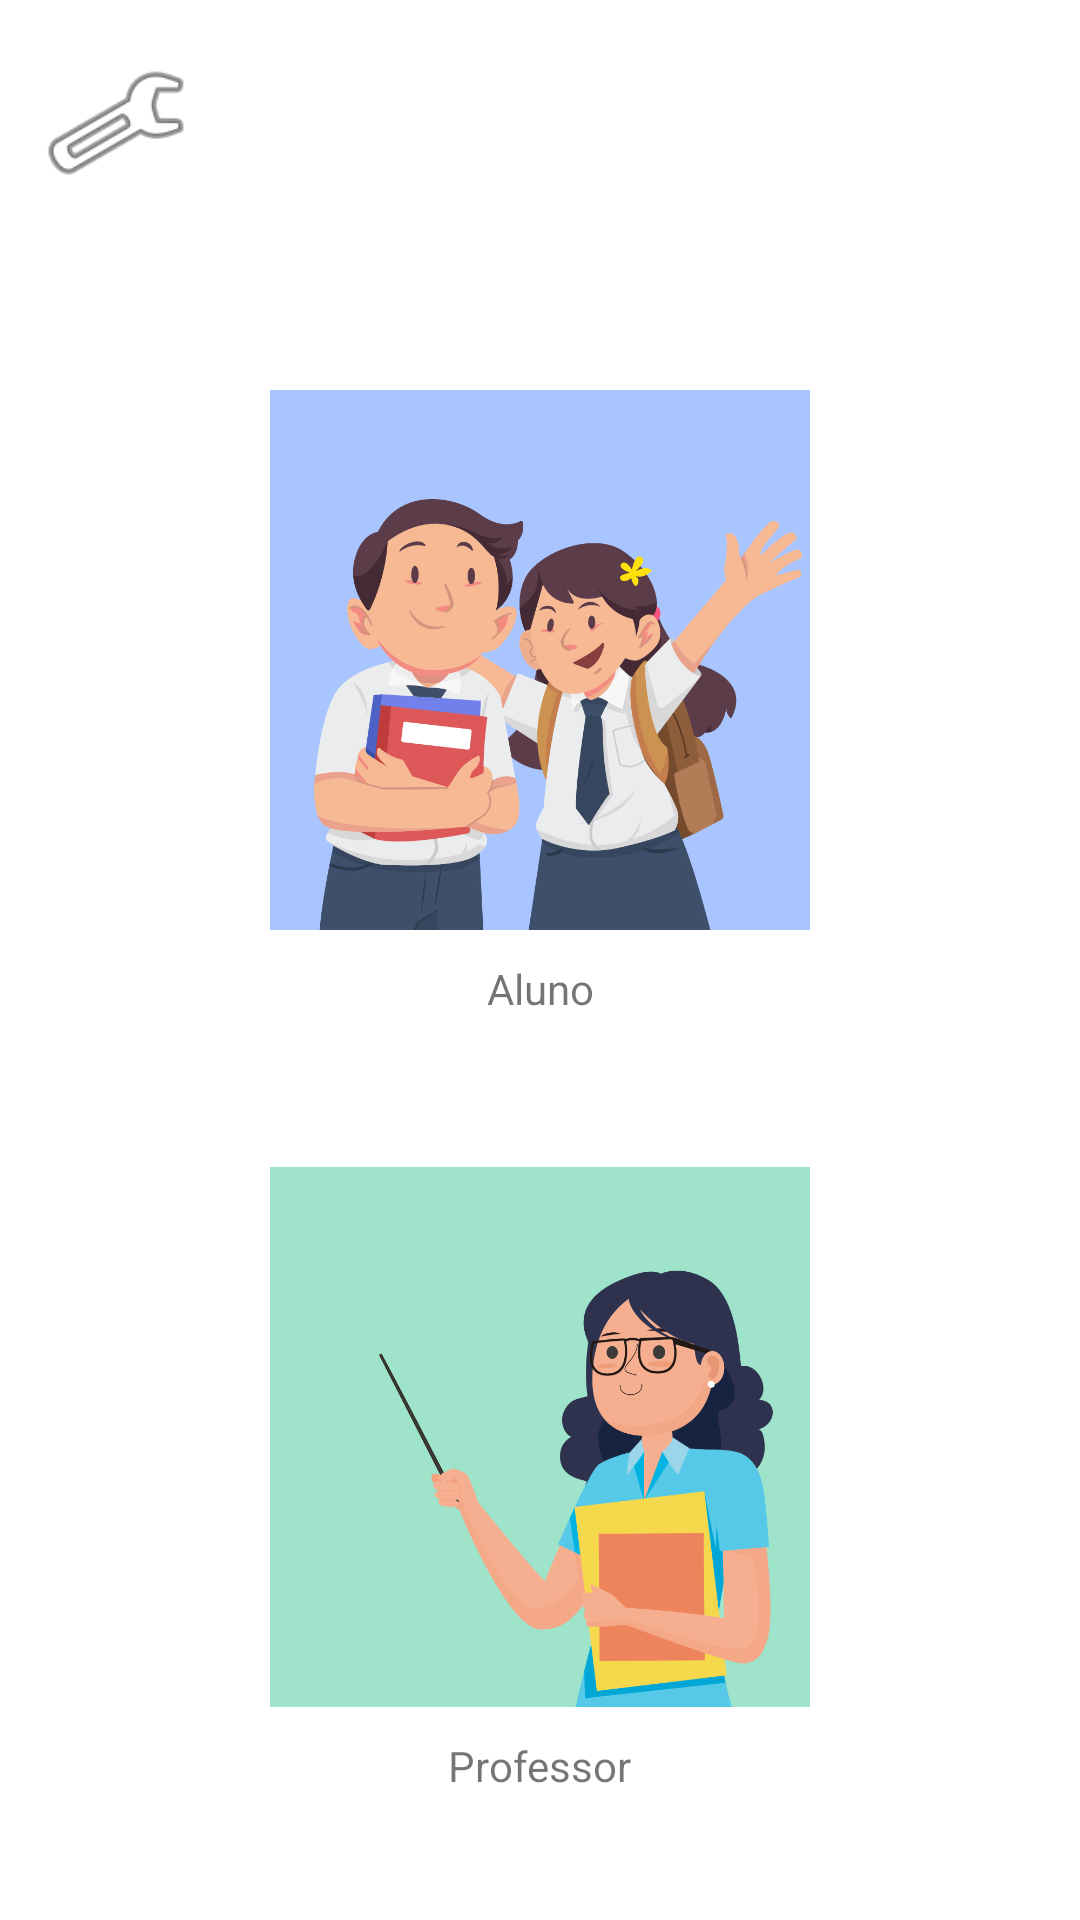

The Android layout XML behind this screen, and the referenced resources:
<!-- AndroidManifest.xml: application theme Theme.EquipeAlfa -->
<!-- res/layout/activity_escolha.xml -->
<?xml version="1.0" encoding="utf-8"?>
<androidx.constraintlayout.widget.ConstraintLayout xmlns:android="http://schemas.android.com/apk/res/android"
    xmlns:app="http://schemas.android.com/apk/res-auto"
    xmlns:tools="http://schemas.android.com/tools"
    android:layout_width="match_parent"
    android:layout_height="match_parent"
    tools:context=".ActivityEscolha">

    <ImageButton
        android:id="@+id/imageButton_alunos"
        android:layout_width="180dp"
        android:layout_height="180dp"
        android:layout_marginTop="130dp"
        android:background="#00FFFFFF"
        android:onClick="onClick_Aluno"
        android:scaleType="fitXY"
        android:src="@drawable/alunos"
        app:layout_constraintEnd_toEndOf="parent"
        app:layout_constraintStart_toStartOf="parent"
        app:layout_constraintTop_toTopOf="parent"
        tools:ignore="SpeakableTextPresentCheck" />

    <ImageButton
        android:id="@+id/imageButton_professora"
        android:layout_width="180dp"
        android:layout_height="180dp"
        android:layout_marginTop="50dp"
        android:background="#00FFFFFF"
        android:onClick="onClick_Professor"
        android:scaleType="fitXY"
        android:src="@drawable/professora"
        app:layout_constraintEnd_toEndOf="parent"
        app:layout_constraintStart_toStartOf="parent"
        app:layout_constraintTop_toBottomOf="@+id/textView_aluno"
        tools:ignore="SpeakableTextPresentCheck" />

    <TextView
        android:id="@+id/textView_aluno"
        android:layout_width="wrap_content"
        android:layout_height="wrap_content"
        android:layout_marginTop="10dp"
        android:text="Aluno"
        app:layout_constraintEnd_toEndOf="parent"
        app:layout_constraintStart_toStartOf="parent"
        app:layout_constraintTop_toBottomOf="@+id/imageButton_alunos" />

    <TextView
        android:id="@+id/textView_professora"
        android:layout_width="wrap_content"
        android:layout_height="wrap_content"
        android:layout_marginTop="10dp"
        android:text="Professor"
        app:layout_constraintEnd_toEndOf="parent"
        app:layout_constraintStart_toStartOf="parent"
        app:layout_constraintTop_toBottomOf="@+id/imageButton_professora" />

    <ImageButton
        android:id="@+id/imageButton_configuracoes"
        android:layout_width="50dp"
        android:layout_height="50dp"
        android:layout_marginTop="16dp"
        android:background="#00FFFFFF"
        android:scaleType="fitXY"
        android:src="@android:drawable/ic_menu_manage"
        app:layout_constraintEnd_toEndOf="parent"
        app:layout_constraintHorizontal_bias="0.044"
        app:layout_constraintStart_toStartOf="parent"
        app:layout_constraintTop_toTopOf="parent"
        tools:ignore="SpeakableTextPresentCheck" />

</androidx.constraintlayout.widget.ConstraintLayout>
<!-- resources referenced by this layout -->
<resources>
  <!-- drawable alunos: jpg bitmap (drawable, 210248 bytes) -->
  <!-- drawable professora: jpg bitmap (drawable, 136843 bytes) -->
  <style name="Theme.EquipeAlfa" parent="Theme.MaterialComponents.DayNight.DarkActionBar">
          
          <item name="colorPrimary">@color/purple_500</item>
          <item name="colorPrimaryVariant">@color/purple_700</item>
          <item name="colorOnPrimary">@color/white</item>
          
          <item name="colorSecondary">@color/teal_200</item>
          <item name="colorSecondaryVariant">@color/teal_700</item>
          <item name="colorOnSecondary">@color/black</item>
          
          <item name="android:statusBarColor" tools:targetApi="l">?attr/colorPrimaryVariant</item>
          
      </style>
  <!-- not gathered from this repository: default colours our renderer supplied (Android Studio template values) -->
  <color name="purple_500">#FF6200EE</color>
  <color name="purple_700">#FF3700B3</color>
  <color name="teal_200">#FF03DAC5</color>
  <color name="teal_700">#FF018786</color>
  <color name="black">#FF000000</color>
  <color name="white">#FFFFFFFF</color>
</resources>
